4-way image classification set "Borders" from GitHub (frankbydefault/tumor-detector-notebook); label vocabulary: glioma, meningioma, no tumor, pituitary tumor.

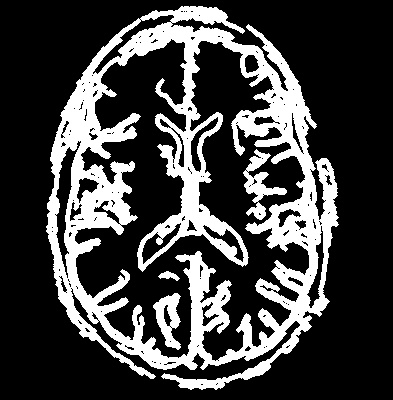
Label: no tumor

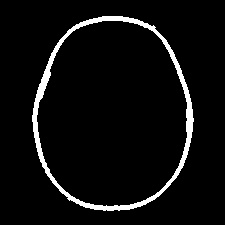
Label: no tumor

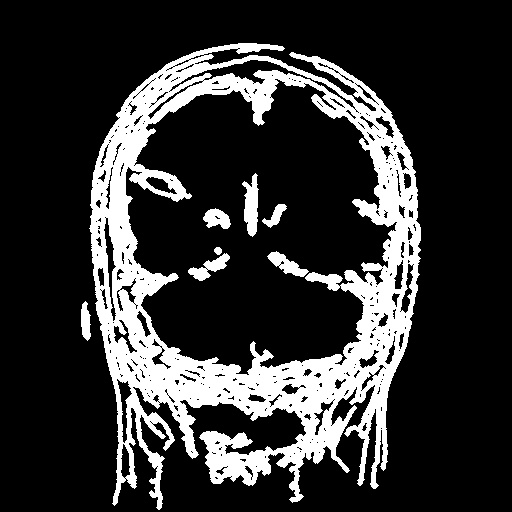
Label: glioma

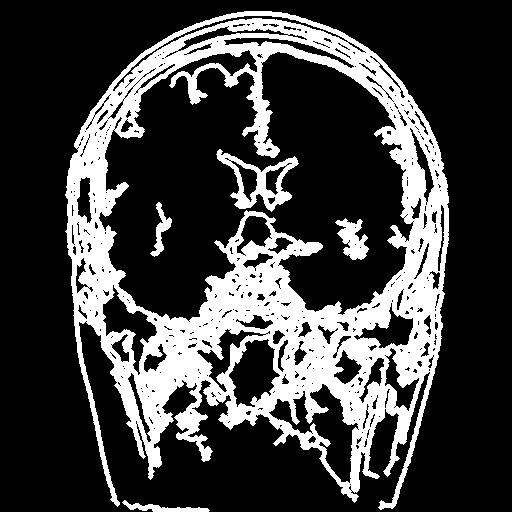
Label: pituitary tumor

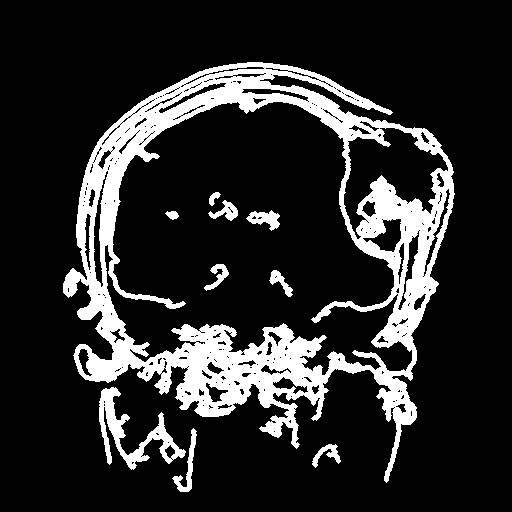
Label: meningioma

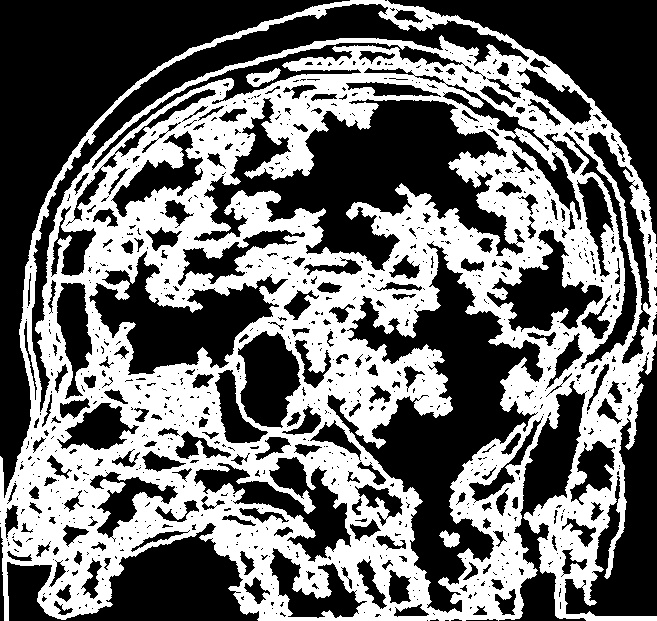
Label: pituitary tumor
